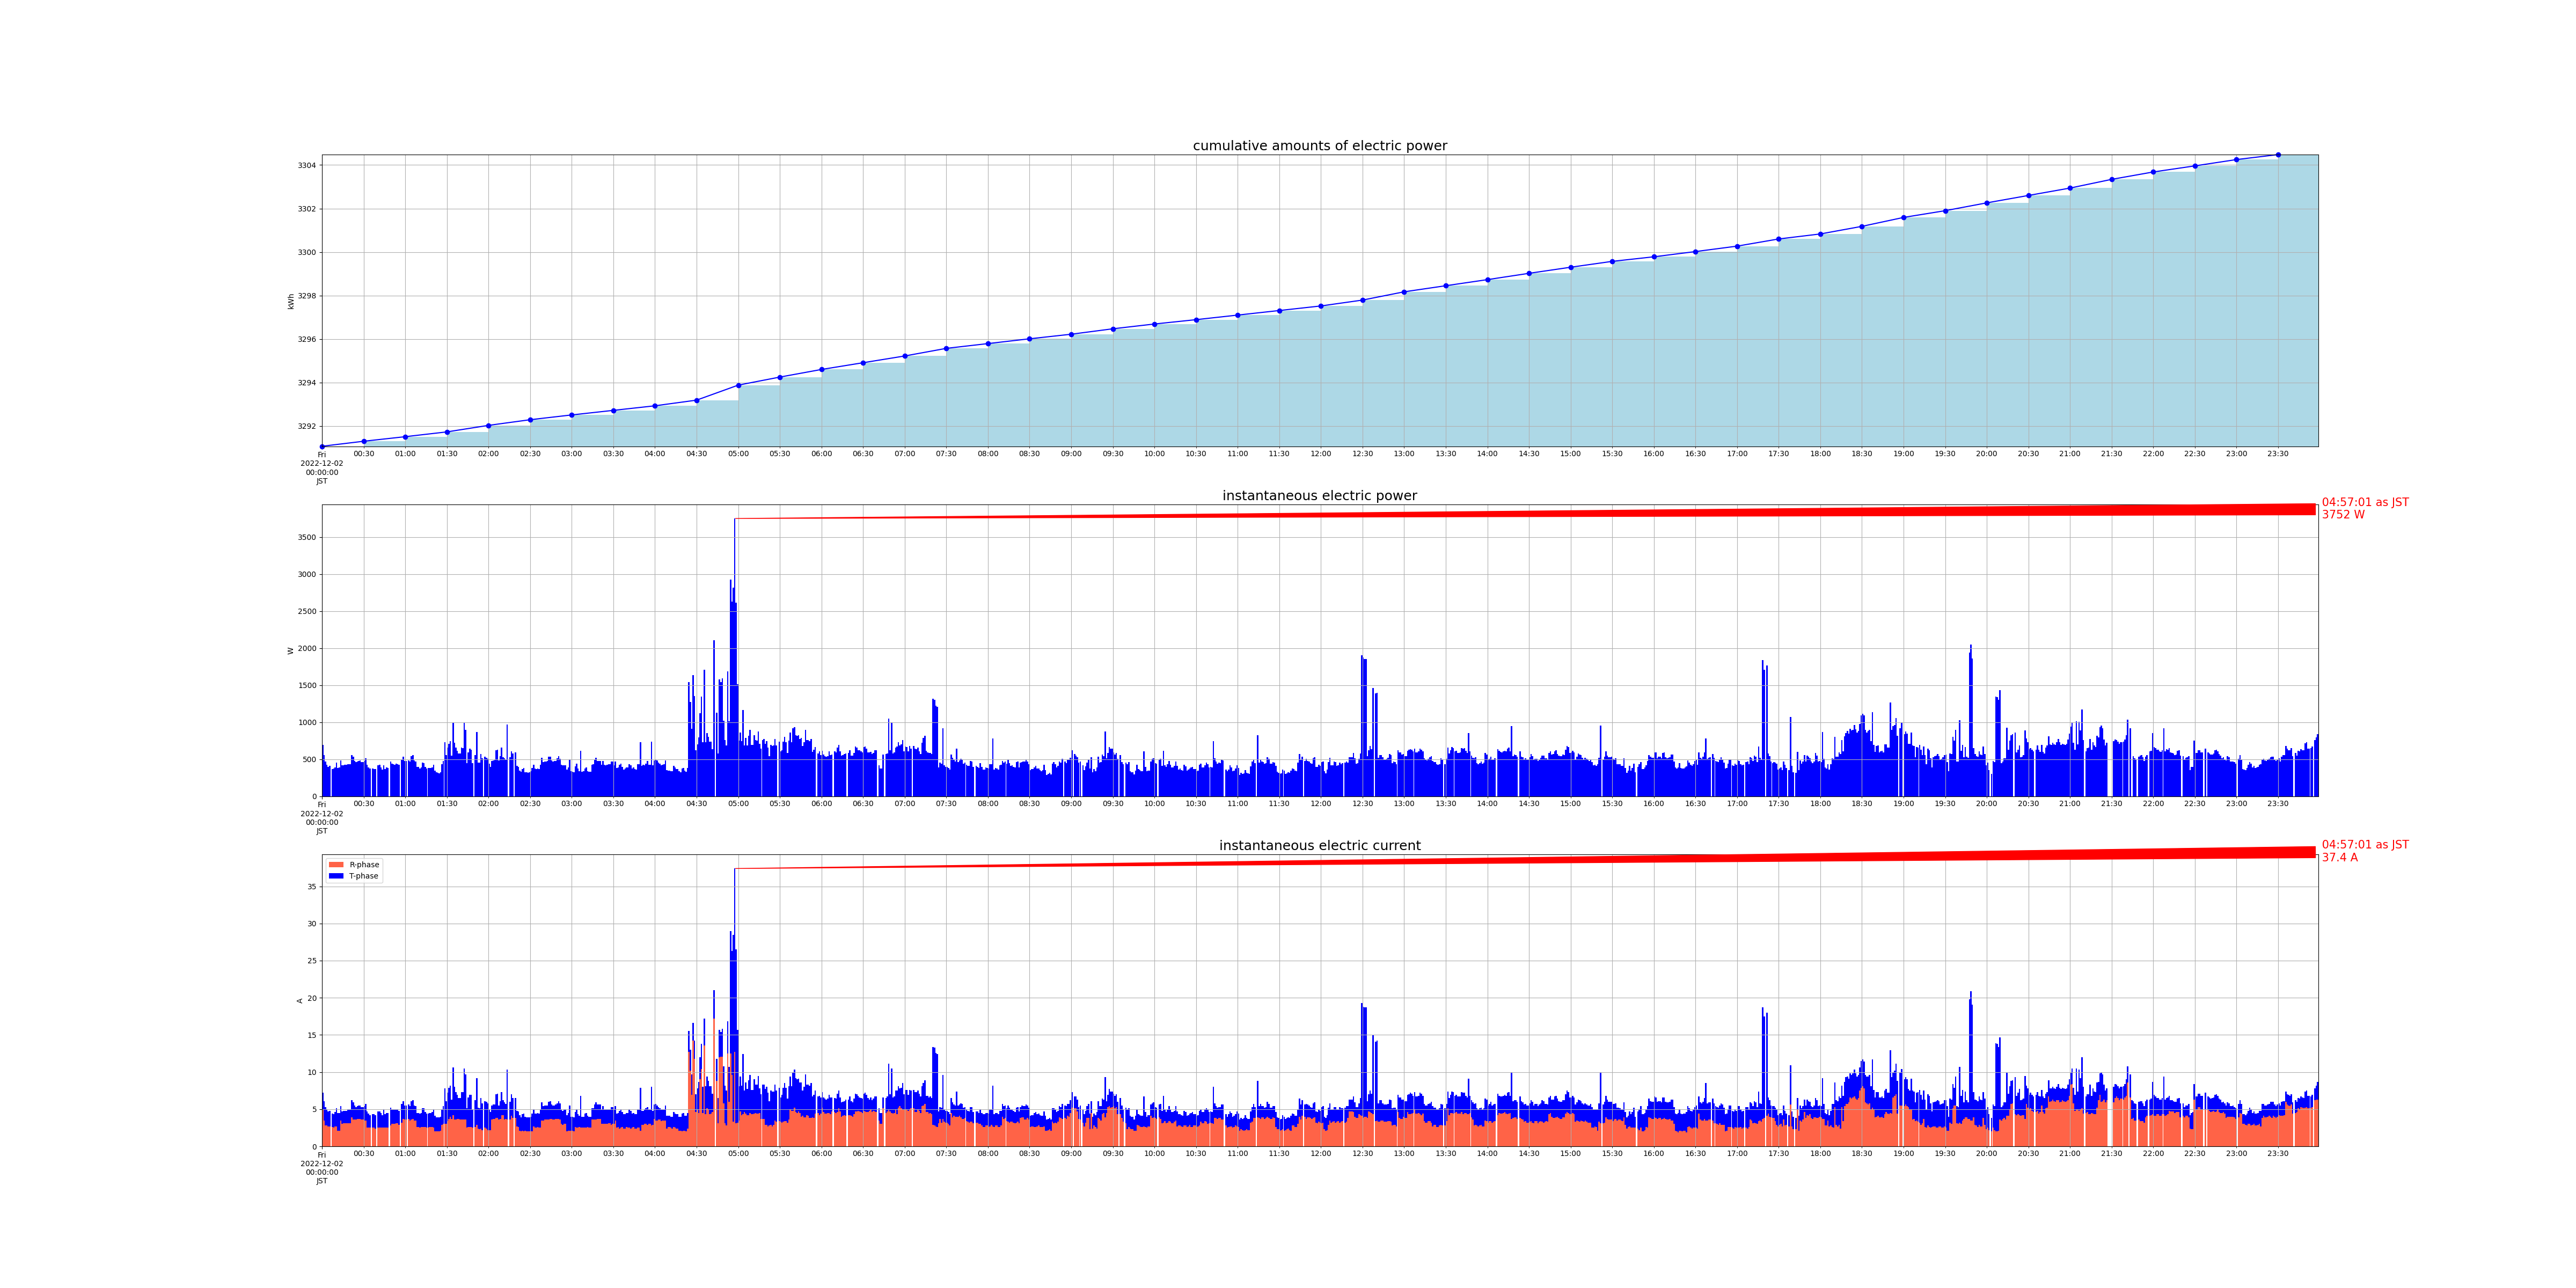

Data behind this chart, as committed beside it:
measured_at, sensor_id, cumlative_kwh, instant_watt, instant_ampere_R, instant_ampere_T
2022-12-02 00:00:01+09:00, smartmeter, , 692.0, , 
2022-12-02 00:00:01+09:00, smartmeter, , , 4.9, 2.3
2022-12-02 00:01:01+09:00, smartmeter, , 560.0, , 
2022-12-02 00:01:01+09:00, smartmeter, , , 3.5, 2.6
2022-12-02 00:02:01+09:00, smartmeter, , 468.0, , 
2022-12-02 00:02:01+09:00, smartmeter, , , 2.8, 2.5
2022-12-02 00:03:00+09:00, smartmeter, , 428.0, , 
2022-12-02 00:03:00+09:00, smartmeter, , , 2.8, 2.1
2022-12-02 00:04:01+09:00, smartmeter, , 396.0, , 
2022-12-02 00:04:01+09:00, smartmeter, , , 2.7, 2.0
2022-12-02 00:05:00+09:00, smartmeter, , 408.0, , 
2022-12-02 00:05:00+09:00, smartmeter, , , 2.7, 2.1
2022-12-02 00:07:01+09:00, smartmeter, , 368.0, , 
2022-12-02 00:07:01+09:00, smartmeter, , , 2.6, 1.8
2022-12-02 00:00:00+09:00, smartmeter, 3291, , , 
2022-12-02 00:08:00+09:00, smartmeter, , 372.0, , 
2022-12-02 00:08:00+09:00, smartmeter, , , 2.5, 1.8
2022-12-02 00:09:01+09:00, smartmeter, , 392.0, , 
2022-12-02 00:09:01+09:00, smartmeter, , , 2.7, 1.9
2022-12-02 00:10:00+09:00, smartmeter, , 452.0, , 
2022-12-02 00:10:00+09:00, smartmeter, , , 2.7, 2.4
2022-12-02 00:11:00+09:00, smartmeter, , 380.0, , 
2022-12-02 00:11:00+09:00, smartmeter, , , 2.1, 2.4
2022-12-02 00:12:01+09:00, smartmeter, , 388.0, , 
2022-12-02 00:12:01+09:00, smartmeter, , , 2.1, 2.4
2022-12-02 00:13:00+09:00, smartmeter, , 484.0, , 
2022-12-02 00:13:00+09:00, smartmeter, , , 3.5, 1.9
2022-12-02 00:14:01+09:00, smartmeter, , 416.0, , 
2022-12-02 00:14:01+09:00, smartmeter, , , 3.0, 1.7
2022-12-02 00:15:00+09:00, smartmeter, , 420.0, , 
2022-12-02 00:15:00+09:00, smartmeter, , , 3.1, 1.7
2022-12-02 00:16:01+09:00, smartmeter, , 424.0, , 
2022-12-02 00:16:01+09:00, smartmeter, , , 3.1, 1.7
2022-12-02 00:17:01+09:00, smartmeter, , 424.0, , 
2022-12-02 00:17:01+09:00, smartmeter, , , 3.1, 1.7
2022-12-02 00:18:00+09:00, smartmeter, , 436.0, , 
2022-12-02 00:18:00+09:00, smartmeter, , , 3.1, 1.8
2022-12-02 00:19:01+09:00, smartmeter, , 432.0, , 
2022-12-02 00:19:01+09:00, smartmeter, , , 3.1, 1.8
2022-12-02 00:20:00+09:00, smartmeter, , 436.0, , 
2022-12-02 00:20:00+09:00, smartmeter, , , 3.1, 1.8
2022-12-02 00:21:00+09:00, smartmeter, , 556.0, , 
2022-12-02 00:21:00+09:00, smartmeter, , , 3.9, 2.3
2022-12-02 00:22:01+09:00, smartmeter, , 532.0, , 
2022-12-02 00:22:01+09:00, smartmeter, , , 3.6, 2.3
2022-12-02 00:23:00+09:00, smartmeter, , 480.0, , 
2022-12-02 00:23:00+09:00, smartmeter, , , 3.6, 1.9
2022-12-02 00:24:01+09:00, smartmeter, , 464.0, , 
2022-12-02 00:24:01+09:00, smartmeter, , , 3.6, 1.7
2022-12-02 00:25:00+09:00, smartmeter, , 468.0, , 
2022-12-02 00:25:00+09:00, smartmeter, , , 3.7, 1.7
2022-12-02 00:26:01+09:00, smartmeter, , 476.0, , 
2022-12-02 00:26:01+09:00, smartmeter, , , 3.7, 1.8
2022-12-02 00:27:00+09:00, smartmeter, , 484.0, , 
2022-12-02 00:27:00+09:00, smartmeter, , , 3.7, 1.8
2022-12-02 00:28:00+09:00, smartmeter, , 460.0, , 
2022-12-02 00:28:00+09:00, smartmeter, , , 3.6, 1.7
2022-12-02 00:29:01+09:00, smartmeter, , 460.0, , 
2022-12-02 00:29:01+09:00, smartmeter, , , 3.6, 1.7
2022-12-02 00:30:00+09:00, smartmeter, , 476.0, , 
... 2,749 more rows
